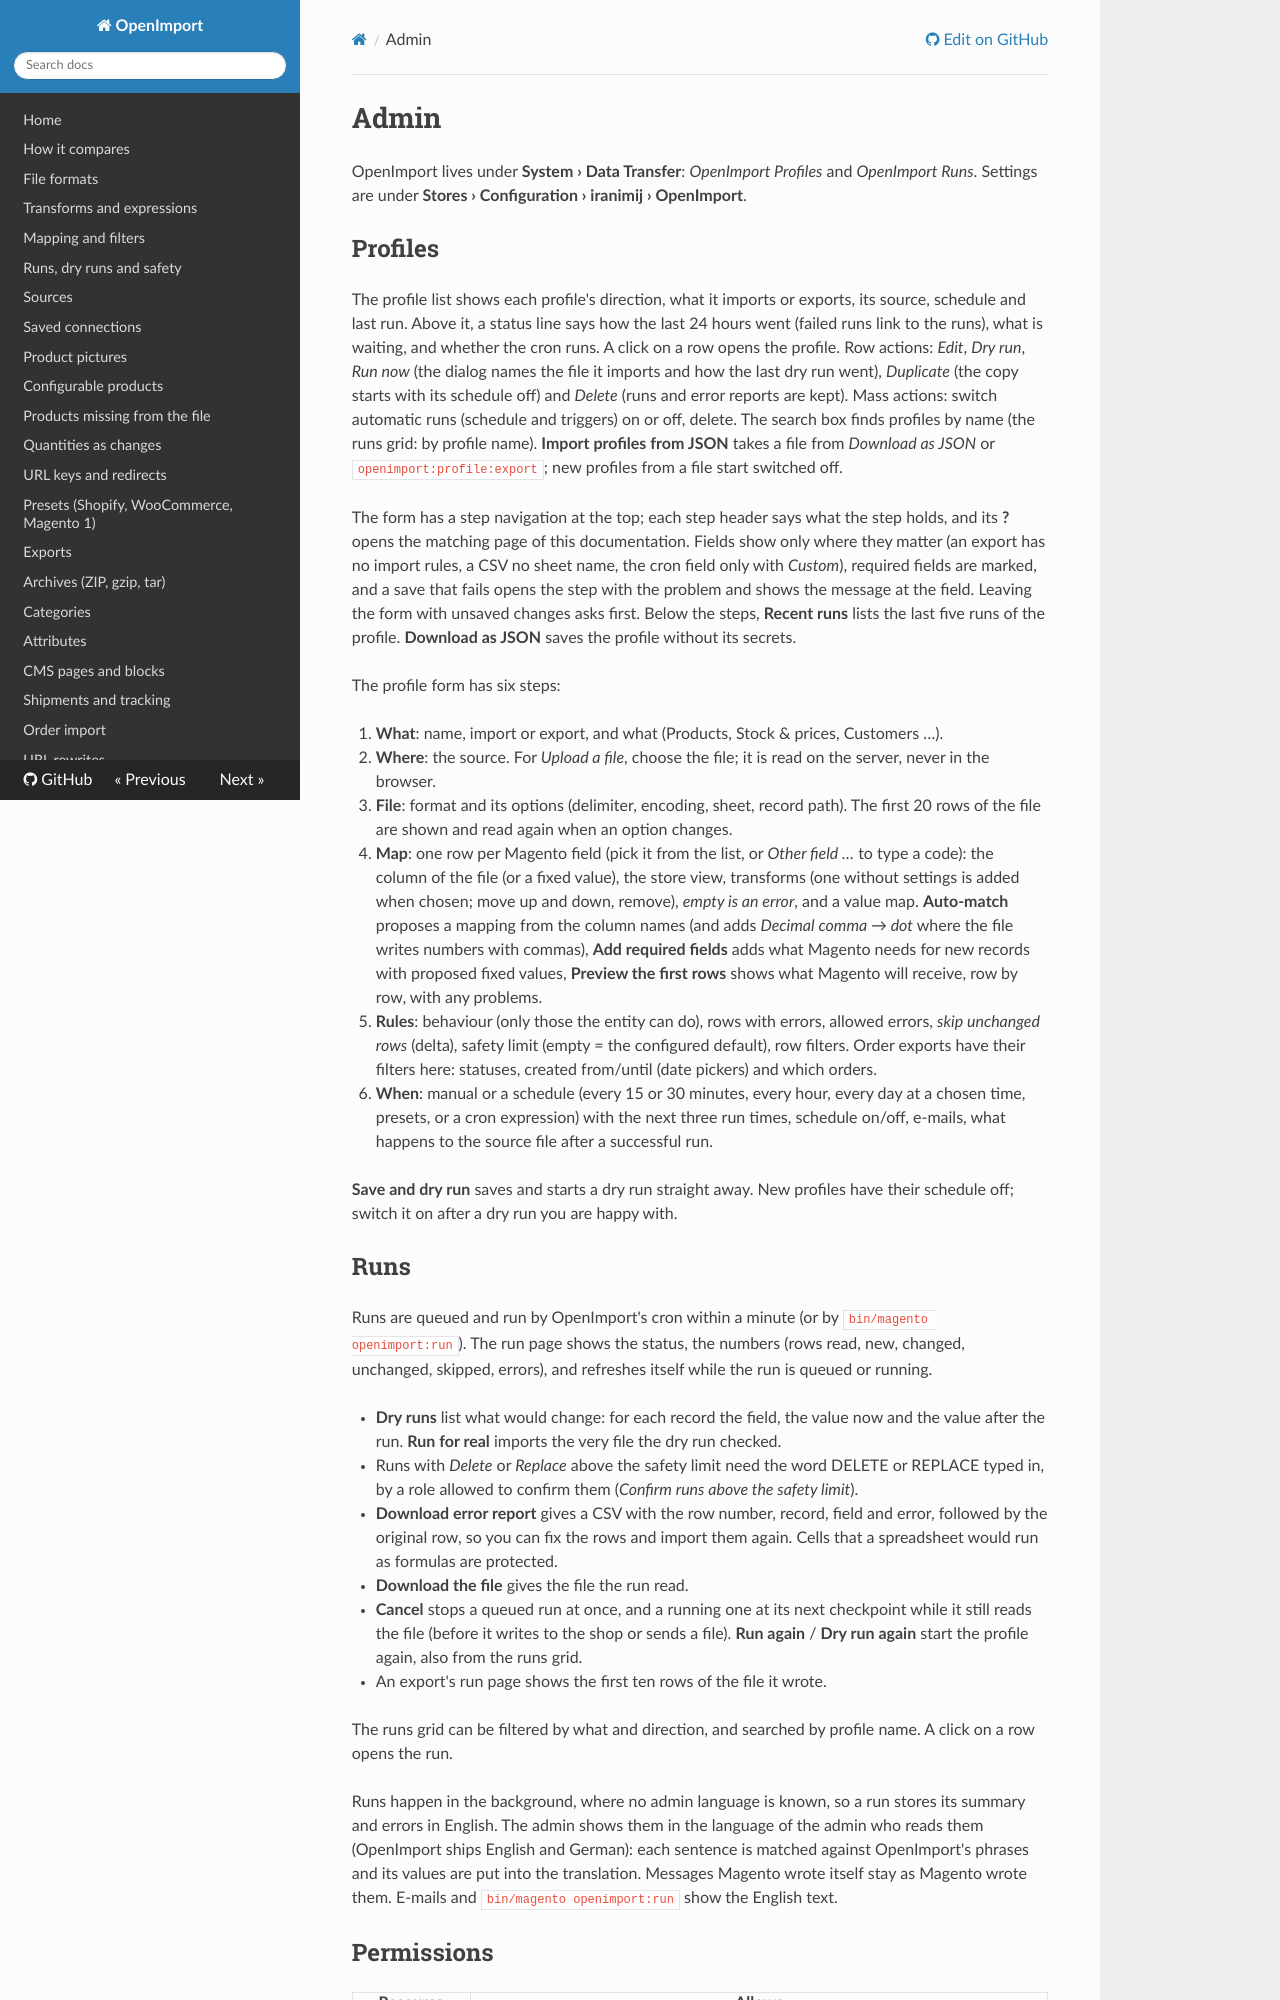

repository: iranimij/openimport · page: admin/index.html · generator: mkdocs

# Admin

OpenImport lives under **System › Data Transfer**: *OpenImport Profiles* and *OpenImport Runs*. Settings are under
**Stores › Configuration › iranimij › OpenImport**.

## Profiles

The profile list shows each profile's direction, what it imports or exports, its source, schedule and last run.
Above it, a status line says how the last 24 hours went (failed runs link to the runs), what is waiting, and whether
the cron runs. A click on a row opens the profile. Row actions: *Edit*, *Dry run*, *Run now* (the dialog names the
file it imports and how the last dry run went), *Duplicate* (the copy starts with its schedule off) and *Delete*
(runs and error reports are kept). Mass actions: switch automatic runs (schedule and triggers) on or off, delete.
The search box finds profiles by name (the runs grid: by profile name). **Import profiles from JSON** takes a file
from *Download as JSON* or `openimport:profile:export`; new profiles from a file start switched off.

The form has a step navigation at the top; each step header says what the step holds, and its **?** opens the
matching page of this documentation. Fields show only where they matter (an export has no import rules, a CSV no
sheet name, the cron field only with *Custom*), required fields are marked, and a save that fails opens the step with
the problem and shows the message at the field. Leaving the form with unsaved changes asks first. Below the steps,
**Recent runs** lists the last five runs of the profile. **Download as JSON** saves the profile without its secrets.

The profile form has six steps:

1. **What**: name, import or export, and what (Products, Stock & prices, Customers …).
2. **Where**: the source. For *Upload a file*, choose the file; it is read on the server, never in the browser.
3. **File**: format and its options (delimiter, encoding, sheet, record path). The first 20 rows of the file are
   shown and read again when an option changes.
4. **Map**: one row per Magento field (pick it from the list, or *Other field …* to type a code): the column of the
   file (or a fixed value), the store view, transforms (one without settings is added when chosen; move up and down,
   remove), *empty is an error*, and a value map. **Auto-match** proposes a mapping from the column
   names (and adds *Decimal comma → dot* where the file writes numbers with commas), **Add required fields** adds what
   Magento needs for new records with proposed fixed values, **Preview the first rows** shows what
   Magento will receive, row by row, with any problems.
5. **Rules**: behaviour (only those the entity can do), rows with errors, allowed errors, *skip unchanged rows*
   (delta), safety limit (empty = the configured default), row filters. Order exports have their filters here:
   statuses, created from/until (date pickers) and which orders.
6. **When**: manual or a schedule (every 15 or 30 minutes, every hour, every day at a chosen time, presets, or a cron
   expression) with the next three run times, schedule on/off, e-mails, what happens to the source file after a
   successful run.

**Save and dry run** saves and starts a dry run straight away. New profiles have their schedule off; switch it on
after a dry run you are happy with.
